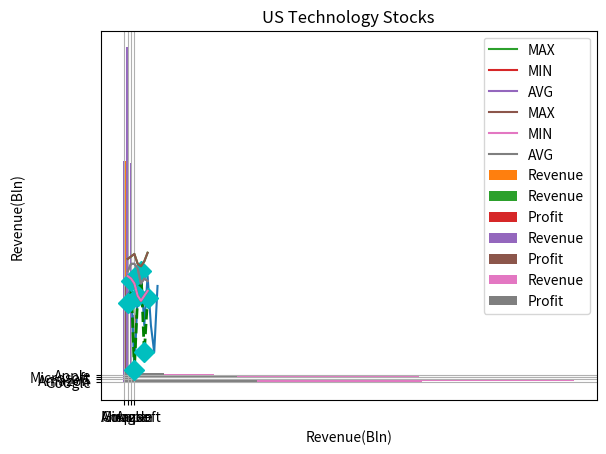

Generate this figure with matplotlib:
import matplotlib.pyplot as plt
%matplotlib inline

# Data
x=[1,2,3,4,5,6,7,8,9,10]
y=[32,41,5,35,45,23,43,23,12,39]

plt.plot(x,y)

# Data
x=[1,2,3,4,5,6,7]
y=[32,41,5,35,45,12,34]

plt.xlabel('Day')
plt.ylabel('Temperature')
plt.title('Weather Report')
plt.plot(x,y,color='green',linestyle='--',linewidth=2)

import matplotlib.pyplot as plt
%matplotlib inline

# Data
x=[1,2,3,4,5,6,7]
y=[32,41,5,35,45,12,34]

# plt.plot(x,y,'--r*')
# plt.plot(x,y,'--r+')
# plt.plot(x,y,'r*--')
# plt.plot(x,y,'--gD')
plt.plot(x,y,'D')

# plt.plot(x,y,color='g',marker='o',linestyle='')
plt.plot(x,y,color='c',marker='D',linestyle='',markersize=10)

# plt.plot(x,y,color='c',marker='D',alpha=0.5)
# plt.plot(x,y,color='c',marker='D',alpha=1)
plt.plot(x,y,color='c',marker='D',alpha=0)

import matplotlib.pyplot as plt
%matplotlib inline

# Data
days=[1,2,3,4,5,6,7]
max_t=[50,51,52,48,47,49,52.5]
min_t=[43,42,40,35,33,35,37]
avg_t=[45,48,48,46,40,42,41]

plt.title("Weather")
plt.xlabel("Days")
plt.ylabel("Temperature")

#Label & Legend
plt.plot(days,max_t,label="MAX")
plt.plot(days,min_t,label="MIN")
plt.plot(days,avg_t,label="AVG")

# plt.legend() # By default loc="best" (Means= depending on chart matplotlib decides the postion)
# plt.legend(loc="lower left",shadow=True)
# plt.legend(loc=3,shadow=True) #loc="lower left" In case of loc lower left we can use the code 3
plt.legend(loc=0,shadow=True,fontsize="small")

plt.title("Weather")
plt.xlabel("Days")
plt.ylabel("Temperature")

# Grid
plt.plot(days,max_t,label="MAX")
plt.plot(days,min_t,label="MIN")
plt.plot(days,avg_t,label="AVG")

plt.legend(loc=0,shadow=True,fontsize="small")
plt.grid()

import matplotlib.pyplot as plt
import numpy as np
%matplotlib inline

# Data
company=["Google","Amazon","Microsoft","Apple"]
revenue=[90,136,89,27]
profit=[40,2,34,12]

plt.ylabel("Revenue(BLN)")
plt.title("US Tech Stocks")
plt.bar(company,revenue)

plt.ylabel("Revenue(BLN)")
plt.title("US Tech Stocks")
plt.bar(company,revenue,label="Revenue")
plt.legend()

plt.ylabel("Revenue(BLN)")
plt.title("US Tech Stocks")
plt.bar(company,revenue,width=0.3,label="Revenue")
plt.bar(company,profit,width=0.3,label="Profit")
plt.legend()
# Here in the char the profit is showing in same bar

import matplotlib.pyplot as plt
import numpy as np
%matplotlib inline

# Data
company=["Google","Amazon","Microsoft","Apple"]
revenue=[90,136,89,27]
profit=[40,2,34,12]

xpos = np.arange(len(company))
xpos

plt.bar(xpos-0.2,revenue, width=0.4, label="Revenue")
plt.bar(xpos+0.2,profit, width=0.4,label="Profit")

plt.xticks(xpos,company)            # Giving the names of the companies 
plt.ylabel("Revenue(Bln)")
plt.title('US Technology Stocks')
plt.legend()

# Horizontal Chart

plt.barh(xpos-0.2,revenue,label="Revenue")
plt.barh(xpos+0.2,profit,label="Profit")

plt.yticks(xpos,company)            # Giving the names of the companies 
plt.xlabel("Revenue(Bln)")
plt.title('US Technology Stocks')
plt.legend()

